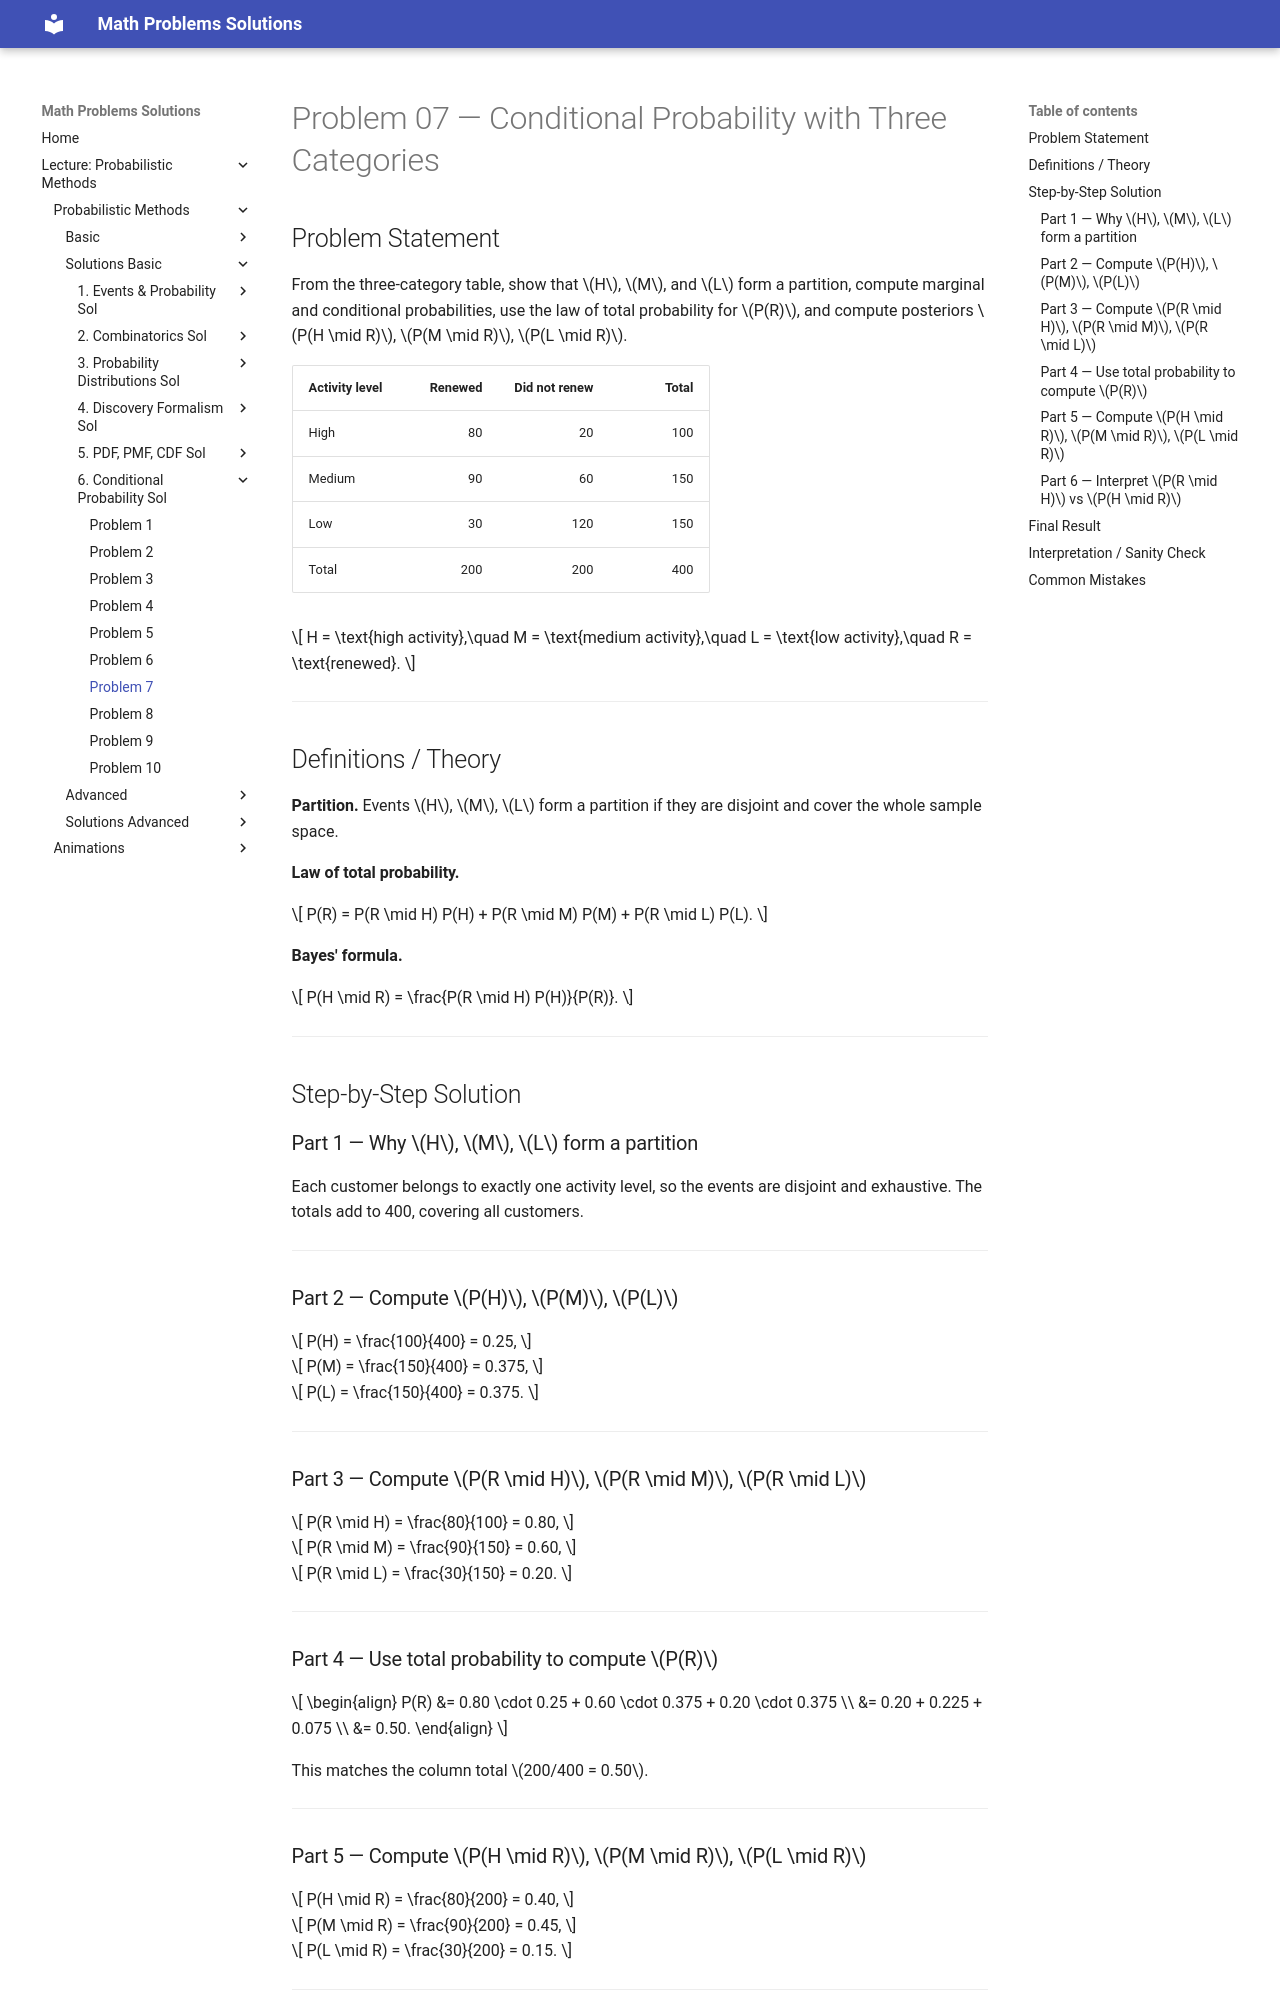

repository: LiiinadNamar/Math_Problems_Repo_DR · page: 4_Metody_probabilistyczne/basic/solution_06_conditional_probability/sol_prob_07/index.html · generator: mkdocs

# Problem 07 — Conditional Probability with Three Categories

## Problem Statement

From the three-category table, show that $H$, $M$, and $L$ form a partition, compute marginal and conditional probabilities, use the law of total probability for $P(R)$, and compute posteriors $P(H \mid R)$, $P(M \mid R)$, $P(L \mid R)$.

| Activity level | Renewed | Did not renew | Total |
| -------------- | ------: | ------------: | ----: |
| High           |      80 |            20 |   100 |
| Medium         |      90 |            60 |   150 |
| Low            |      30 |           120 |   150 |
| Total          |     200 |           200 |   400 |

$$
H = \text{high activity},\quad M = \text{medium activity},\quad L = \text{low activity},\quad R = \text{renewed}.
$$

---

## Definitions / Theory

**Partition.**
Events $H$, $M$, $L$ form a partition if they are disjoint and cover the whole sample space.

**Law of total probability.**

$$
P(R) = P(R \mid H) P(H) + P(R \mid M) P(M) + P(R \mid L) P(L).
$$

**Bayes' formula.**

$$
P(H \mid R) = \frac{P(R \mid H) P(H)}{P(R)}.
$$

---

## Step-by-Step Solution

### Part 1 — Why $H$, $M$, $L$ form a partition

Each customer belongs to exactly one activity level, so the events are disjoint and exhaustive. The totals add to 400, covering all customers.

---

### Part 2 — Compute $P(H)$, $P(M)$, $P(L)$

$$
P(H) = \frac{100}{400} = 0.25,
$$

$$
P(M) = \frac{150}{400} = 0.375,
$$

$$
P(L) = \frac{150}{400} = 0.375.
$$

---

### Part 3 — Compute $P(R \mid H)$, $P(R \mid M)$, $P(R \mid L)$

$$
P(R \mid H) = \frac{80}{100} = 0.80,
$$

$$
P(R \mid M) = \frac{90}{150} = 0.60,
$$

$$
P(R \mid L) = \frac{30}{150} = 0.20.
$$

---

### Part 4 — Use total probability to compute $P(R)$

$$
\begin{align}
P(R)
&= 0.80 \cdot 0.25 + 0.60 \cdot 0.375 + 0.20 \cdot 0.375 \\
&= 0.20 + 0.225 + 0.075 \\
&= 0.50.
\end{align}
$$

This matches the column total $200/400 = 0.50$.

---

### Part 5 — Compute $P(H \mid R)$, $P(M \mid R)$, $P(L \mid R)$

$$
P(H \mid R) = \frac{80}{200} = 0.40,
$$

$$
P(M \mid R) = \frac{90}{200} = 0.45,
$$

$$
P(L \mid R) = \frac{30}{200} = 0.15.
$$

---
